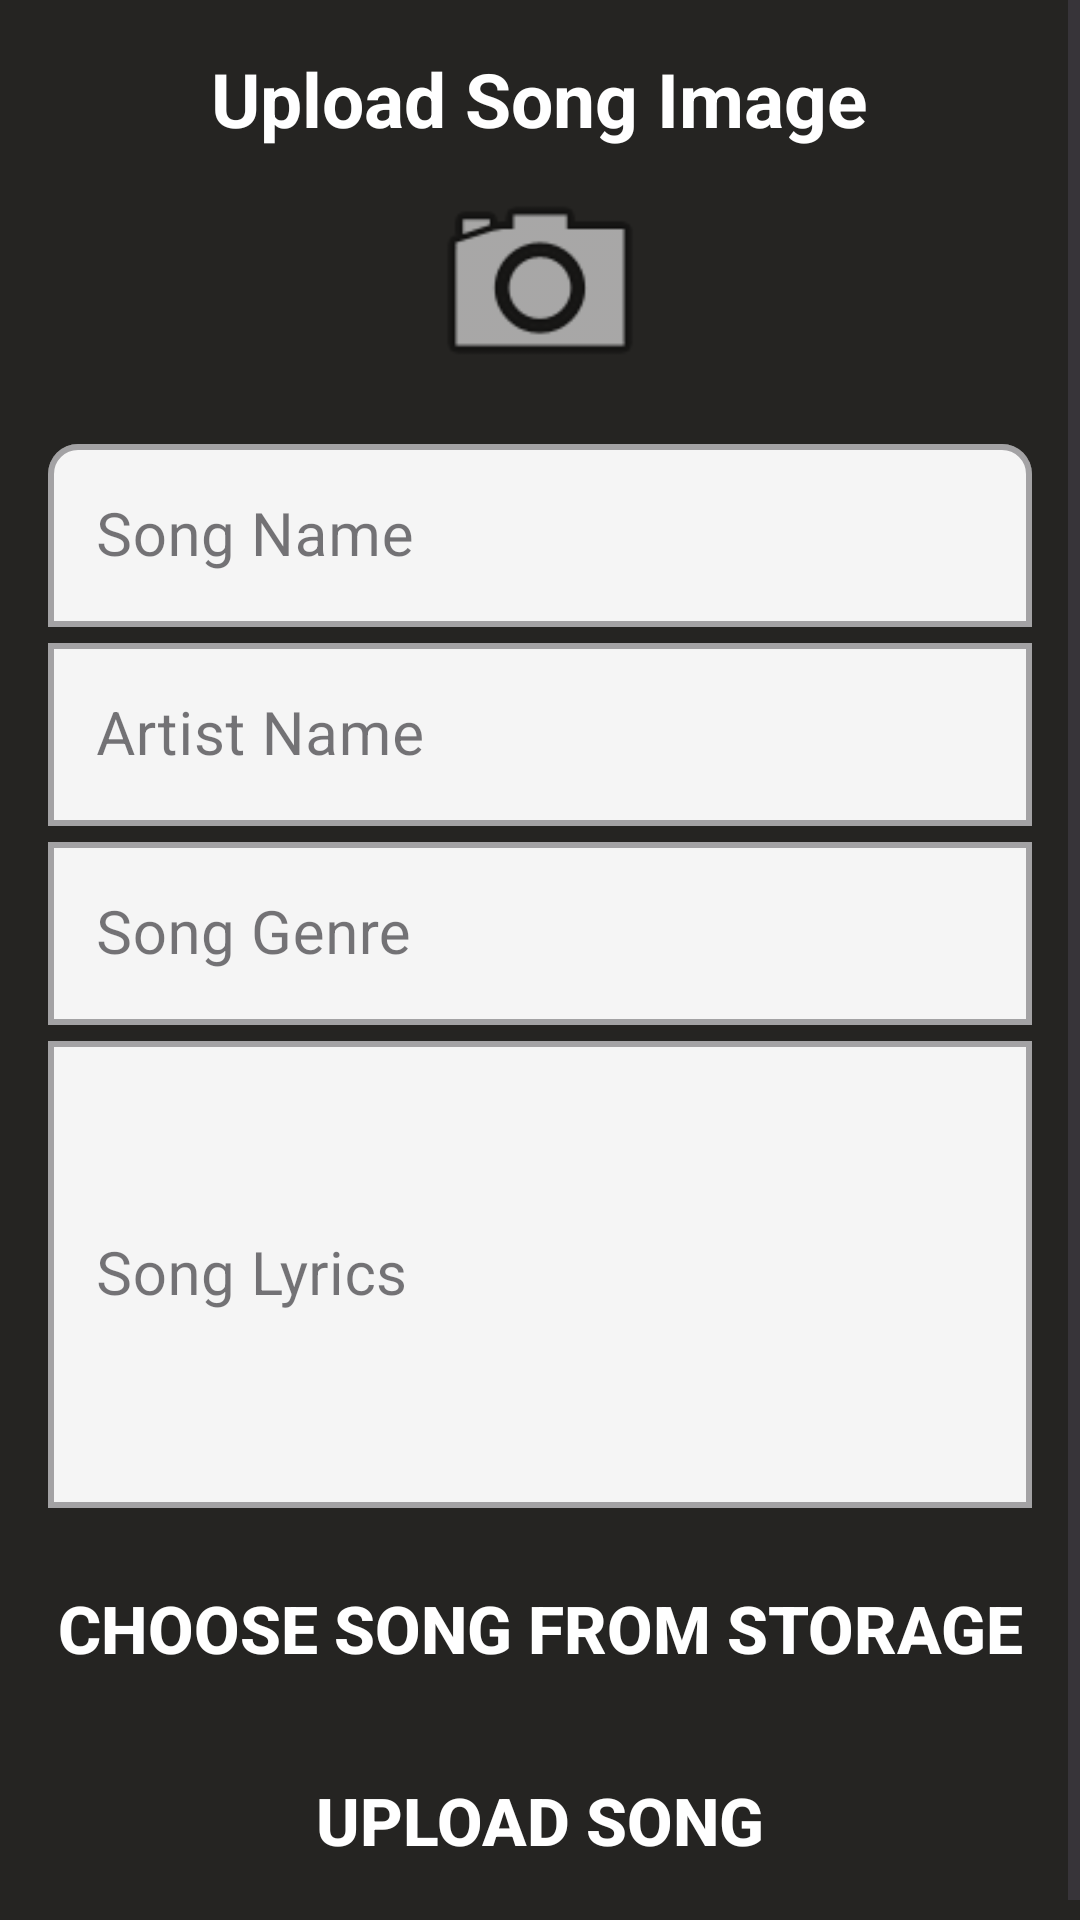

Android layout source for this screen:
<!-- AndroidManifest.xml: application theme Theme.MiniProject1 -->
<!-- res/layout/activity_upload_songs.xml -->
<?xml version="1.0" encoding="utf-8"?>
<layout xmlns:android="http://schemas.android.com/apk/res/android"
    xmlns:app="http://schemas.android.com/apk/res-auto"
    xmlns:tools="http://schemas.android.com/tools">

    <ScrollView
        android:layout_width="match_parent"
        android:layout_height="match_parent"
        android:fillViewport="true">

        <androidx.constraintlayout.widget.ConstraintLayout
            android:layout_width="match_parent"
            android:layout_height="match_parent"
            android:background="#252422"
            tools:context=".activity.UploadSongsActivity">

            <LinearLayout
                android:layout_width="match_parent"
                android:layout_height="wrap_content"
                android:orientation="vertical"
                android:padding="16dp"
                app:layout_constraintEnd_toEndOf="parent"
                app:layout_constraintStart_toStartOf="parent"
                app:layout_constraintTop_toTopOf="parent">

                <TextView
                    android:layout_width="wrap_content"
                    android:layout_height="wrap_content"
                    android:text="Upload Song Image"
                    android:textSize="25sp"
                    android:textColor="@color/white"
                    android:textStyle="bold"
                    android:layout_gravity="center"/>

                <ImageView
                    android:id="@+id/post_imageView"
                    android:layout_width="match_parent"
                    android:layout_height="242dp"
                    android:layout_gravity="center_horizontal"
                    android:layout_marginStart="8dp"
                    android:layout_marginEnd="8dp"
                    android:visibility= "gone"
                    app:layout_constraintEnd_toEndOf="parent"
                    app:layout_constraintStart_toStartOf="parent"
                    app:layout_constraintTop_toTopOf="parent" />

                <ImageView
                    android:id="@+id/postSongImageButton"
                    android:layout_width="80dp"
                    android:layout_height="80dp"
                    android:layout_gravity="center"
                    android:layout_marginTop="5dp"
                    android:layout_marginBottom="8dp"
                    android:src="@android:drawable/ic_menu_camera" />

                


                
                <com.google.android.material.textfield.TextInputLayout
                    android:id="@+id/tilSongName"
                    style="@style/Widget.MaterialComponents.TextInputLayout.OutlinedBox"
                    android:layout_width="match_parent"
                    android:layout_height="wrap_content"
                    app:boxCornerRadiusBottomEnd="0dp"
                    app:boxCornerRadiusBottomStart="0dp"
                    app:boxCornerRadiusTopEnd="10dp"
                    app:boxCornerRadiusTopStart="10dp"
                    app:boxStrokeWidth="2dp"
                    app:boxBackgroundColor="#F5F5F5">

                    <EditText
                        android:id="@+id/etSongName"
                        android:layout_width="match_parent"
                        android:layout_height="wrap_content"
                        android:hint="Song Name"
                        android:inputType="text"
                        android:textSize="20sp" />
                </com.google.android.material.textfield.TextInputLayout>

                
                <com.google.android.material.textfield.TextInputLayout
                    android:id="@+id/tilArtistName"
                    style="@style/Widget.MaterialComponents.TextInputLayout.OutlinedBox"
                    android:layout_width="match_parent"
                    android:layout_height="wrap_content"
                    app:boxCornerRadiusBottomEnd="0dp"
                    app:boxCornerRadiusBottomStart="0dp"
                    app:boxCornerRadiusTopEnd="0dp"
                    app:boxCornerRadiusTopStart="0dp"
                    app:boxStrokeWidth="2dp"
                    app:boxBackgroundColor="#F5F5F5">

                    <EditText
                        android:id="@+id/etArtistName"
                        android:layout_width="match_parent"
                        android:layout_height="wrap_content"
                        android:hint="Artist Name"
                        android:inputType="text"
                        android:textSize="20sp" />
                </com.google.android.material.textfield.TextInputLayout>


                <com.google.android.material.textfield.TextInputLayout
                    android:id="@+id/tilSongGenre"
                    style="@style/Widget.MaterialComponents.TextInputLayout.OutlinedBox"
                    android:layout_width="match_parent"
                    android:layout_height="wrap_content"
                    app:boxCornerRadiusBottomEnd="0dp"
                    app:boxCornerRadiusBottomStart="0dp"
                    app:boxCornerRadiusTopEnd="0dp"
                    app:boxCornerRadiusTopStart="0dp"
                    app:boxStrokeWidth="2dp"
                    app:boxBackgroundColor="#F5F5F5">

                    <EditText
                        android:id="@+id/etSongGenre"
                        android:layout_width="match_parent"
                        android:layout_height="wrap_content"
                        android:hint="Song Genre"
                        android:inputType="text"
                        android:textSize="20sp" />
                </com.google.android.material.textfield.TextInputLayout>

                <com.google.android.material.textfield.TextInputLayout
                    android:id="@+id/tilSongLyrics"
                    style="@style/Widget.MaterialComponents.TextInputLayout.OutlinedBox"
                    android:layout_width="match_parent"
                    android:layout_height="wrap_content"
                    app:boxCornerRadiusBottomEnd="0dp"
                    app:boxCornerRadiusBottomStart="0dp"
                    app:boxCornerRadiusTopEnd="0dp"
                    app:boxCornerRadiusTopStart="0dp"
                    app:boxStrokeWidth="2dp"
                    app:boxBackgroundColor="#F5F5F5">

                    <EditText
                        android:id="@+id/etSongLyrics"
                        android:layout_width="match_parent"
                        android:layout_height="wrap_content"
                        android:hint="Song Lyrics"
                        android:inputType="textMultiLine"
                        android:lines="5"
                        android:textSize="20sp" />
                </com.google.android.material.textfield.TextInputLayout>

                <androidx.appcompat.widget.AppCompatButton
                    android:id="@+id/btnGetSong"
                    android:layout_width="match_parent"
                    android:layout_height="wrap_content"
                    android:layout_marginTop="16dp"
                    android:background="@drawable/button_bg"
                    android:drawableStart="@drawable/ic_upload"
                    android:text="Choose Song from Storage"
                    android:textColor="@color/white"
                    android:textSize="22sp"
                    android:textStyle="bold" />
                <TextView
                    android:id="@+id/songSelected"
                    android:layout_width="wrap_content"
                    android:layout_height="wrap_content"
                    android:text="Song Selected"
                    android:visibility="gone"
                    android:textStyle="bold"
                    android:layout_gravity="center"
                    android:textSize="28sp"/>

                <androidx.appcompat.widget.AppCompatButton
                    android:id="@+id/btnUploadSong"
                    android:layout_width="match_parent"
                    android:layout_height="wrap_content"
                    android:layout_marginTop="16dp"
                    android:background="@drawable/button_bg"
                    android:text="Upload Song"
                    android:textColor="@color/white"
                    android:textSize="22sp"
                    android:textStyle="bold" />

            </LinearLayout>


        </androidx.constraintlayout.widget.ConstraintLayout>
    </ScrollView>
</layout>
<!-- resources referenced by this layout -->
<resources>
  <color name="white">#FFFFFFFF</color>
  <style name="Theme.MiniProject1" parent="Base.Theme.MiniProject1" />
  <style name="Base.Theme.MiniProject1" parent="Theme.Material3.Light.NoActionBar">
          
          
      </style>
</resources>
